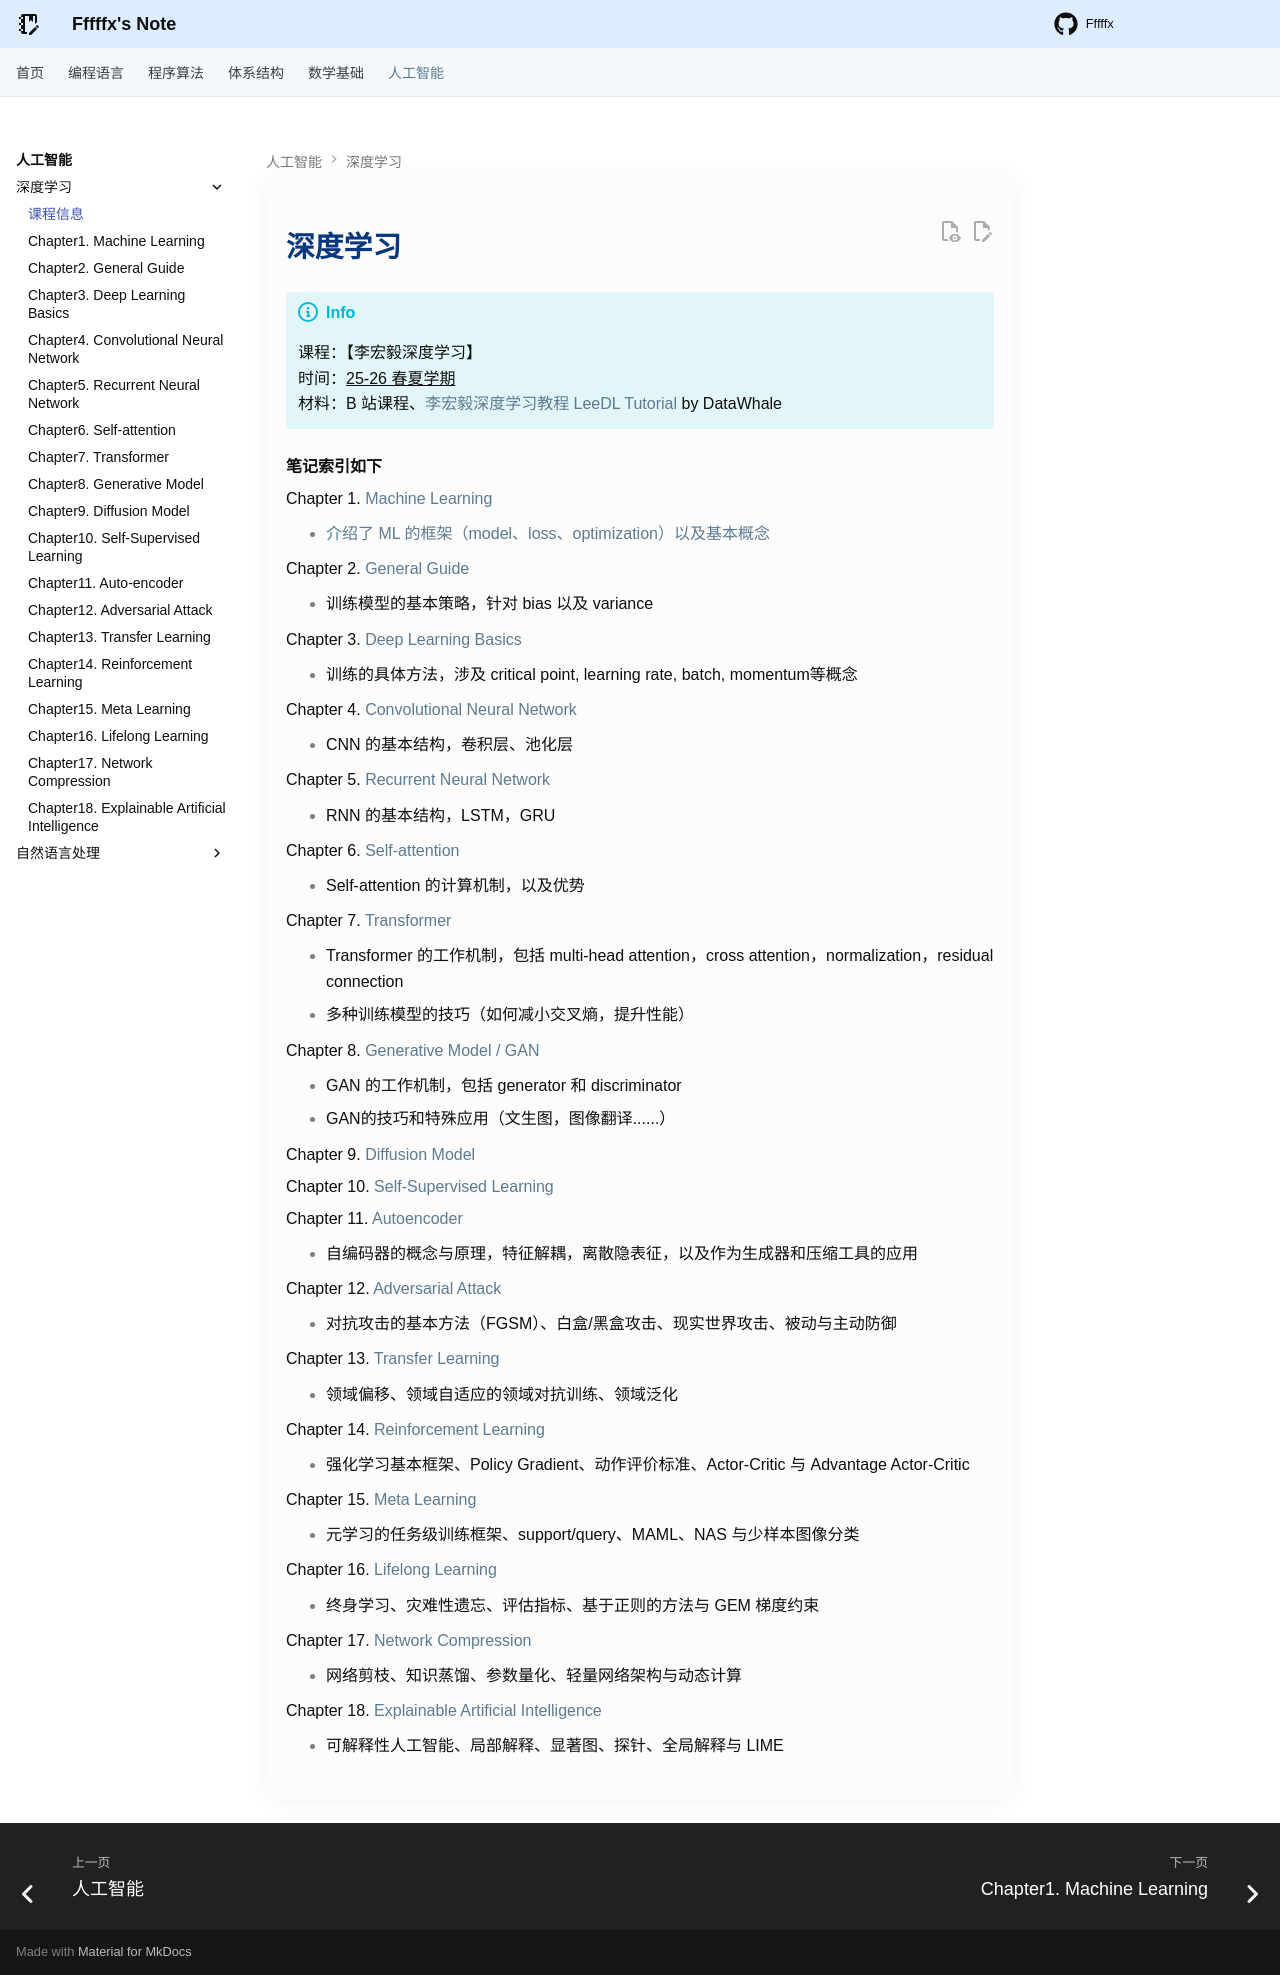

repository: Fffffx0618/PsyBlog · page: AI/DeepLearning/info.html · generator: mkdocs

# 深度学习

!!! info

    课程：【李宏毅深度学习】
    时间：<u>25-26 春夏学期</u>
    材料：B 站课程、[李宏毅深度学习教程 LeeDL Tutorial](https://github.com/datawhalechina/leedl-tutorial) by DataWhale

**笔记索引如下**

Chapter 1. [Machine Learning](Chapter1.md)

- [介绍了 ML 的框架（model、loss、optimization）以及基本概念](Chapter1.md)

Chapter 2. [General Guide](Chapter2.md)

- 训练模型的基本策略，针对 bias 以及 variance

Chapter 3. [Deep Learning Basics](Chapter3.md)

- 训练的具体方法，涉及 critical point, learning rate, batch, momentum等概念

Chapter 4. [Convolutional Neural Network](Chapter4.md)

- CNN 的基本结构，卷积层、池化层

Chapter 5. [Recurrent Neural Network](Chapter5.md)

- RNN 的基本结构，LSTM，GRU

Chapter 6. [Self-attention](Chapter6.md)

- Self-attention 的计算机制，以及优势

Chapter 7. [Transformer](Chapter7.md)

- Transformer 的工作机制，包括 multi-head attention，cross attention，normalization，residual connection
- 多种训练模型的技巧（如何减小交叉熵，提升性能）

Chapter 8. [Generative Model / GAN](Chapter8.md)

- GAN 的工作机制，包括 generator 和 discriminator
- GAN的技巧和特殊应用（文生图，图像翻译......）

Chapter 9. [Diffusion Model](Chapter9.md)

Chapter 10. [Self-Supervised Learning](Chapter10.md)

Chapter 11. [Autoencoder](Chapter11.md)

- 自编码器的概念与原理，特征解耦，离散隐表征，以及作为生成器和压缩工具的应用

Chapter 12. [Adversarial Attack](Chapter12.md)

- 对抗攻击的基本方法（FGSM）、白盒/黑盒攻击、现实世界攻击、被动与主动防御

Chapter 13. [Transfer Learning](Chapter13.md)

- 领域偏移、领域自适应的领域对抗训练、领域泛化

Chapter 14. [Reinforcement Learning](Chapter14.md)

- 强化学习基本框架、Policy Gradient、动作评价标准、Actor-Critic 与 Advantage Actor-Critic

Chapter 15. [Meta Learning](Chapter15.md)

- 元学习的任务级训练框架、support/query、MAML、NAS 与少样本图像分类

Chapter 16. [Lifelong Learning](Chapter16.md)

- 终身学习、灾难性遗忘、评估指标、基于正则的方法与 GEM 梯度约束

Chapter 17. [Network Compression](Chapter17.md)

- 网络剪枝、知识蒸馏、参数量化、轻量网络架构与动态计算

Chapter 18. [Explainable Artificial Intelligence](Chapter18.md)

- 可解释性人工智能、局部解释、显著图、探针、全局解释与 LIME
